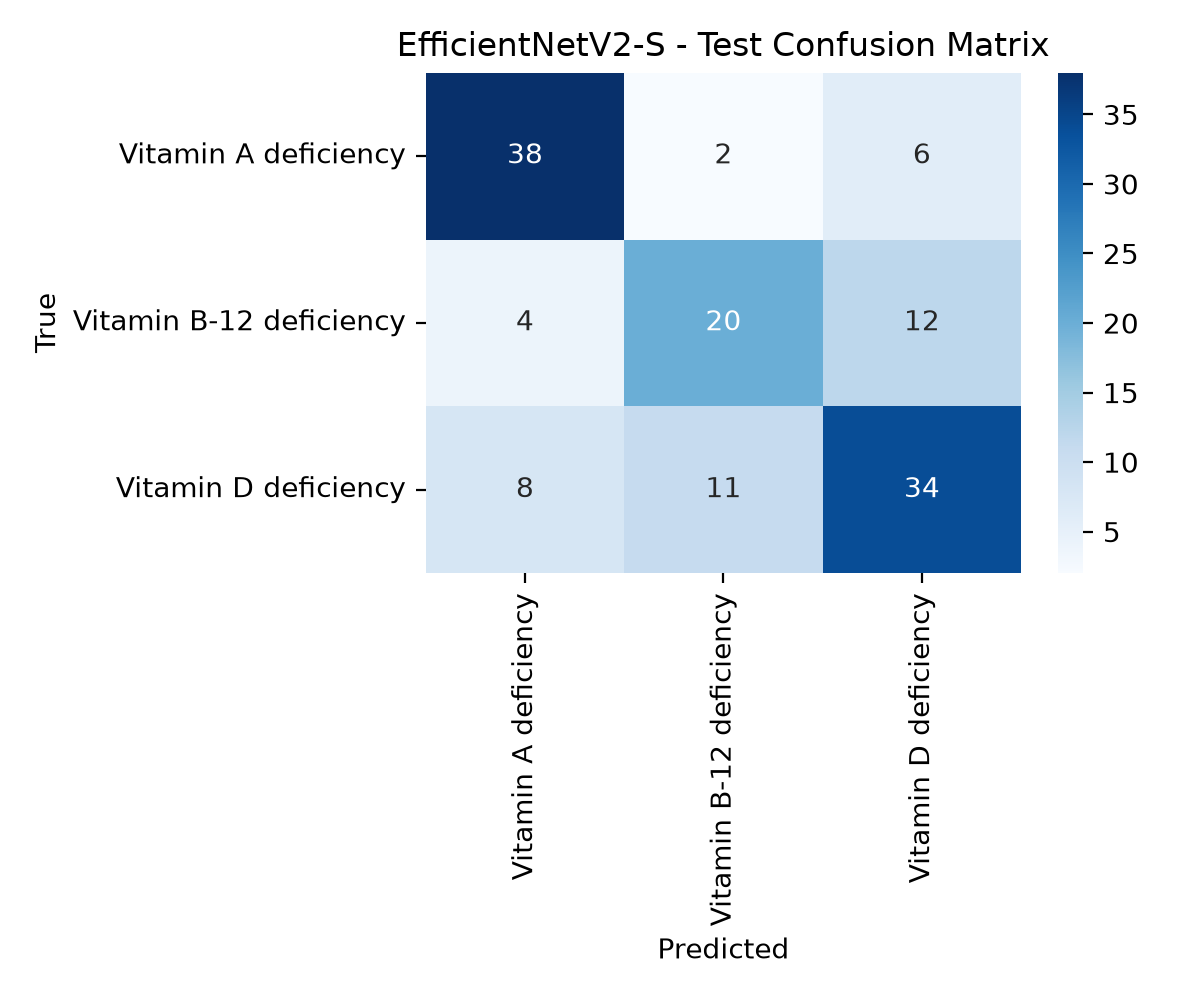

The data file committed next to this chart (first rows):
38, 2, 6
4, 20, 12
8, 11, 34
